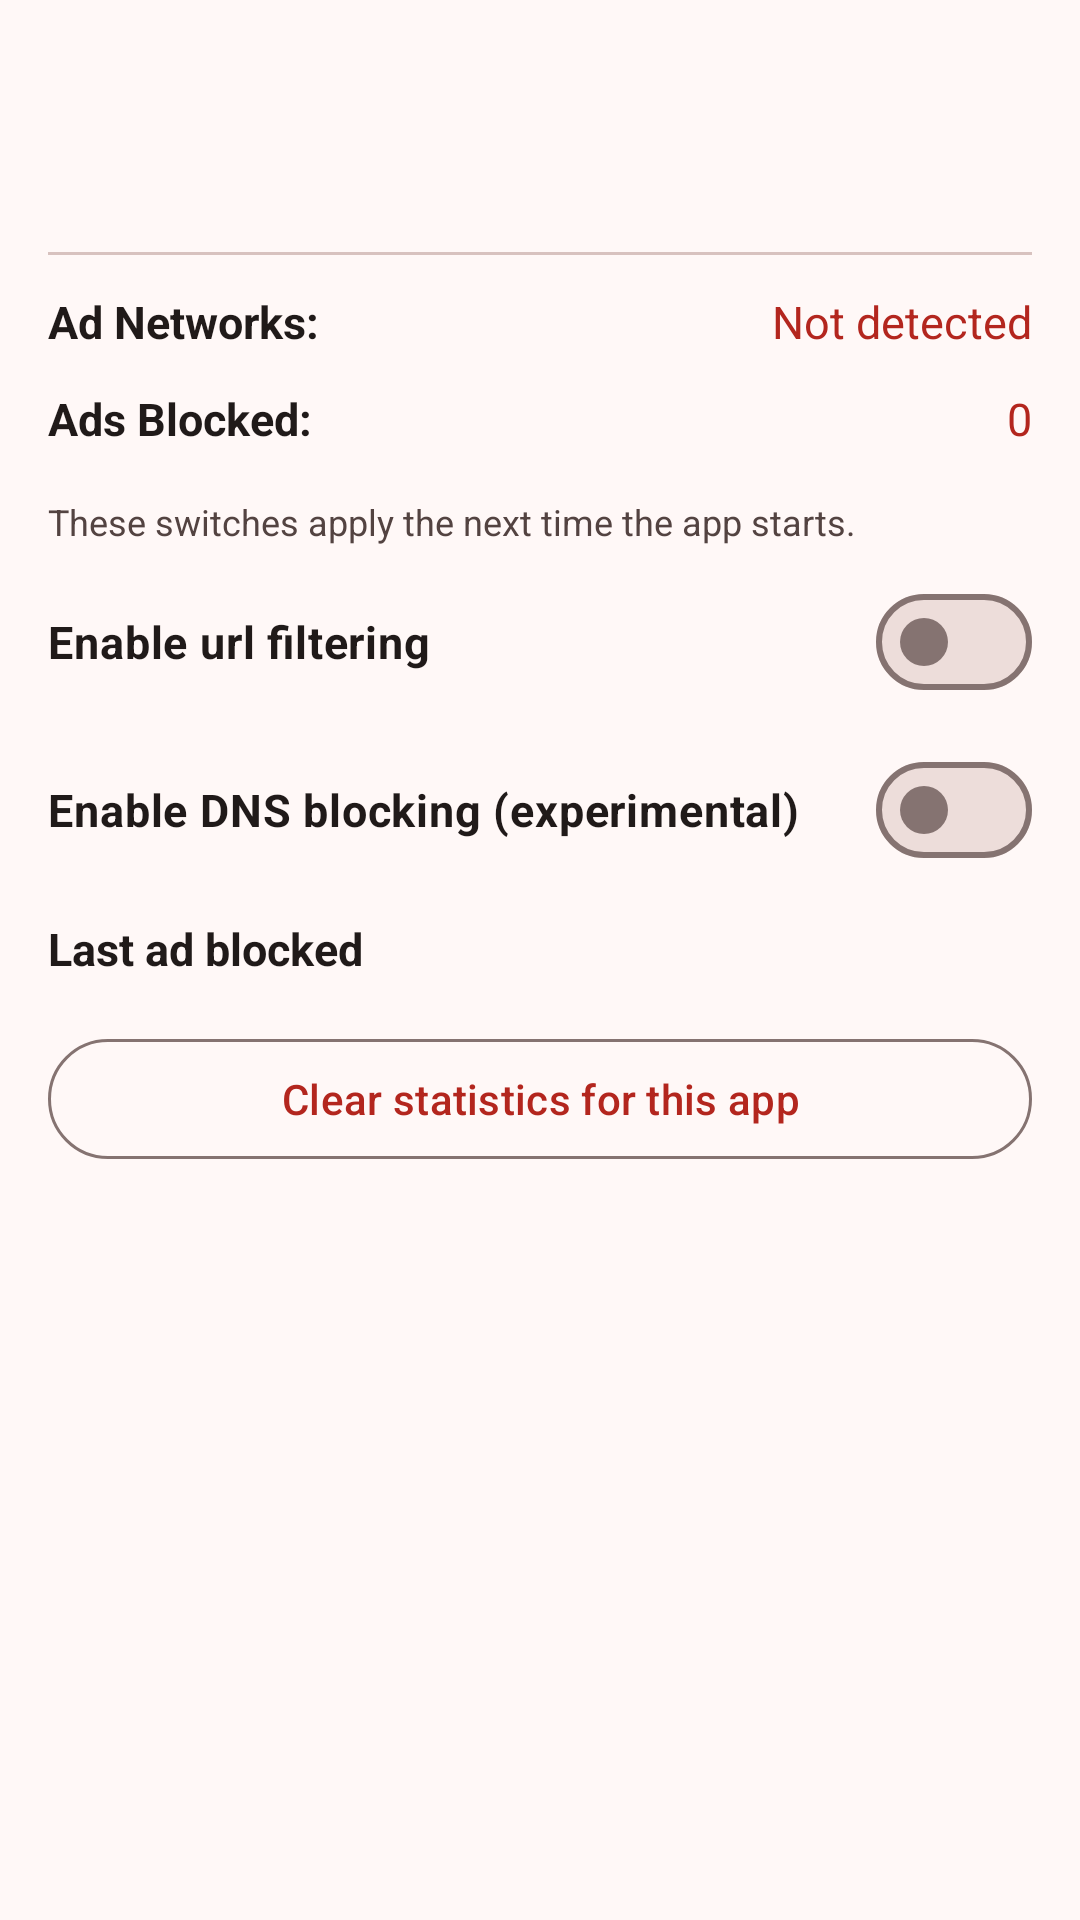

The Android layout XML behind this screen, and the referenced resources:
<!-- AndroidManifest.xml: application theme AppTheme -->
<!-- res/layout/dialog_app_detail.xml -->
<?xml version="1.0" encoding="utf-8"?>
<ScrollView xmlns:android="http://schemas.android.com/apk/res/android"
            xmlns:tools="http://schemas.android.com/tools"
            android:layout_width="match_parent"
            android:layout_height="wrap_content">

    <LinearLayout
            android:layout_width="match_parent"
            android:layout_height="wrap_content"
            android:orientation="vertical"
            android:padding="16dp">

        <LinearLayout
                android:layout_width="match_parent"
                android:layout_height="wrap_content"
                android:gravity="center_vertical"
                android:orientation="horizontal">

            <ImageView
                    android:id="@+id/detail_app_icon"
                    android:layout_width="52dp"
                    android:layout_height="52dp"
                    android:contentDescription="Detail app icon"
                    tools:src="@drawable/icon"/>

            <LinearLayout
                    android:layout_width="0dp"
                    android:layout_height="wrap_content"
                    android:layout_marginStart="16dp"
                    android:layout_weight="1"
                    android:orientation="vertical">

                <TextView
                        android:id="@+id/detail_app_name"
                        android:layout_width="wrap_content"
                        android:layout_height="wrap_content"
                        android:textColor="?colorOnSurface"
                        android:textSize="18sp"
                        android:textStyle="bold"
                        tools:text="MinMinGuard"/>

                <TextView
                        android:id="@+id/detail_pkg_name"
                        android:layout_width="wrap_content"
                        android:layout_height="wrap_content"
                        android:layout_marginTop="2dp"
                        android:textColor="?colorOnSurfaceVariant"
                        android:textSize="13sp"
                        tools:text="tw.fatminmin.xposed.minminguard.next"/>
            </LinearLayout>
        </LinearLayout>

        <View
                android:layout_width="match_parent"
                android:layout_height="1dp"
                android:layout_marginTop="16dp"
                android:layout_marginBottom="12dp"
                android:background="?colorOutlineVariant"/>

        <LinearLayout
                android:layout_width="match_parent"
                android:layout_height="wrap_content"
                android:orientation="horizontal">

            <TextView
                    android:id="@+id/holder_networks"
                    android:layout_width="0dp"
                    android:layout_height="wrap_content"
                    android:layout_weight="1"
                    android:text="@string/msg_ad_networks"
                    android:textColor="?colorOnSurface"
                    android:textSize="15sp"
                    android:textStyle="bold"/>

            <TextView
                    android:id="@+id/txt_ad_networks"
                    android:layout_width="wrap_content"
                    android:layout_height="wrap_content"
                    android:gravity="end"
                    android:text="@string/msg_not_detected"
                    android:textColor="?colorPrimary"
                    android:textSize="15sp"/>
        </LinearLayout>

        <LinearLayout
                android:layout_width="match_parent"
                android:layout_height="wrap_content"
                android:layout_marginTop="12dp"
                android:orientation="horizontal">

            <TextView
                    android:id="@+id/holder_blocked"
                    android:layout_width="0dp"
                    android:layout_height="wrap_content"
                    android:layout_weight="1"
                    android:text="@string/msg_ads_blocked"
                    android:textColor="?colorOnSurface"
                    android:textSize="15sp"
                    android:textStyle="bold"/>

            <TextView
                    android:id="@+id/txt_ads_blocked"
                    android:layout_width="wrap_content"
                    android:layout_height="wrap_content"
                    android:gravity="end"
                    android:text="0"
                    android:textColor="?colorPrimary"
                    android:textSize="15sp"/>
        </LinearLayout>

        <TextView
                android:id="@+id/txt_toggles_hint"
                android:layout_width="match_parent"
                android:layout_height="wrap_content"
                android:layout_marginTop="16dp"
                android:text="@string/detail_toggles_hint"
                android:textColor="?colorOnSurfaceVariant"
                android:textSize="12sp"/>

        <com.google.android.material.materialswitch.MaterialSwitch
                android:id="@+id/switch_url_filter"
                android:layout_width="match_parent"
                android:layout_height="wrap_content"
                android:layout_marginTop="8dp"
                android:text="@string/option_enable_url_filter"
                android:textColor="?colorOnSurface"
                android:textSize="15sp"
                android:textStyle="bold"/>

        <com.google.android.material.materialswitch.MaterialSwitch
                android:id="@+id/switch_dns_filter"
                android:layout_width="match_parent"
                android:layout_height="wrap_content"
                android:layout_marginTop="8dp"
                android:text="@string/option_enable_dns_filter"
                android:textColor="?colorOnSurface"
                android:textSize="15sp"
                android:textStyle="bold"/>

        <LinearLayout
                android:layout_width="match_parent"
                android:layout_height="wrap_content"
                android:layout_marginTop="12dp"
                android:orientation="horizontal">

            <TextView
                    android:layout_width="0dp"
                    android:layout_height="wrap_content"
                    android:layout_weight="1"
                    android:text="@string/detail_last_seen"
                    android:textColor="?colorOnSurface"
                    android:textSize="15sp"
                    android:textStyle="bold"/>

            <TextView
                    android:id="@+id/txt_last_seen"
                    android:layout_width="wrap_content"
                    android:layout_height="wrap_content"
                    android:gravity="end"
                    android:textColor="?colorOnSurfaceVariant"
                    android:textSize="15sp"
                    tools:text="2 jam lalu"/>
        </LinearLayout>

        <com.google.android.material.button.MaterialButton
                android:id="@+id/btn_clear_app_stats"
                style="?materialButtonOutlinedStyle"
                android:layout_width="match_parent"
                android:layout_height="wrap_content"
                android:layout_marginTop="16dp"
                android:text="@string/detail_clear_stats"/>

    </LinearLayout>
</ScrollView>
<!-- resources referenced by this layout -->
<resources>
  <string name="detail_clear_stats">Clear statistics for this app</string>
  <string name="detail_last_seen">Last ad blocked</string>
  <string name="detail_toggles_hint">These switches apply the next time the app starts.</string>
  <string name="msg_ad_networks">Ad Networks:</string>
  <string name="msg_ads_blocked">Ads Blocked:</string>
  <string name="msg_not_detected">Not detected</string>
  <string name="option_enable_dns_filter">Enable DNS blocking (experimental)</string>
  <string name="option_enable_url_filter">Enable url filtering</string>
  <color name="background">#fff8f7</color>
  <color name="primary">#b3261e</color>
  <color name="primaryContainer">#ffdad6</color>
  <color name="onPrimary">#ffffff</color>
  <color name="onPrimaryContainer">#410002</color>
  <color name="inversePrimary">#ffb4ab</color>
  <color name="secondary">#775652</color>
  <color name="secondaryContainer">#ffdad5</color>
  <color name="onSecondary">#ffffff</color>
  <color name="onSecondaryContainer">#2c1512</color>
  <color name="tertiary">#6f5b00</color>
  <color name="tertiaryContainer">#ffdf9e</color>
  <color name="onTertiary">#ffffff</color>
  <color name="onTertiaryContainer">#221a00</color>
  <color name="error">#ba1a1a</color>
  <color name="errorContainer">#ffdad6</color>
  <color name="onError">#ffffff</color>
  <color name="onErrorContainer">#410002</color>
  <color name="onBackground">#201a19</color>
  <color name="surface">#fff8f7</color>
  <color name="onSurface">#201a19</color>
  <color name="surfaceVariant">#f5ddda</color>
  <color name="onSurfaceVariant">#534341</color>
  <color name="inverseSurface">#362f2e</color>
  <color name="inverseOnSurface">#fbeeec</color>
  <color name="surfaceContainerLowest">#ffffff</color>
  <color name="surfaceContainerLow">#fff1ee</color>
  <color name="surfaceContainer">#f8e9e6</color>
  <color name="surfaceContainerHigh">#f2e3e0</color>
  <color name="surfaceContainerHighest">#edddda</color>
  <color name="outline">#857371</color>
  <color name="outlineVariant">#d8c2bf</color>
</resources>
